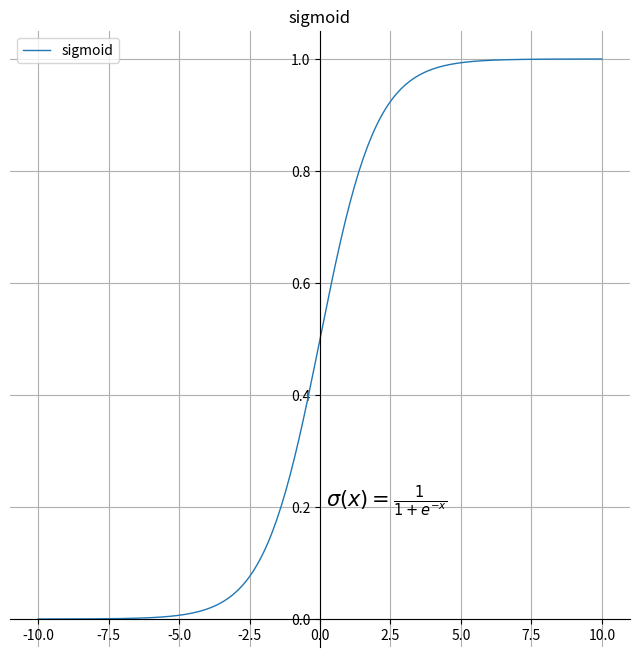
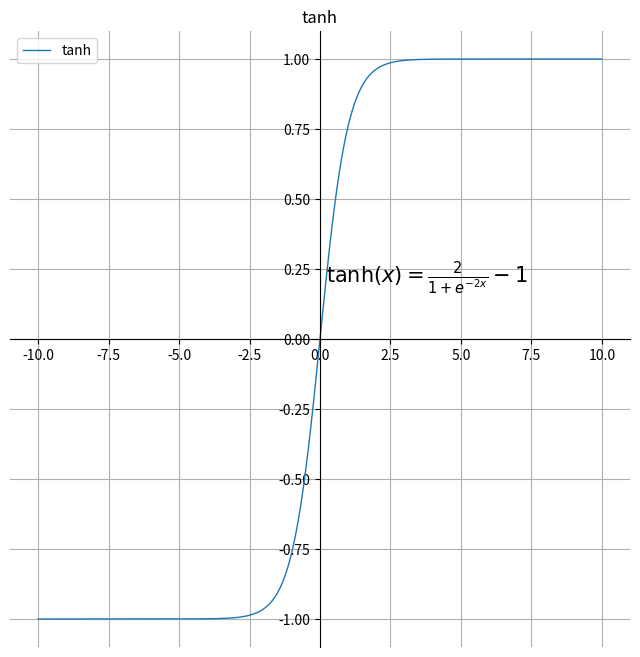
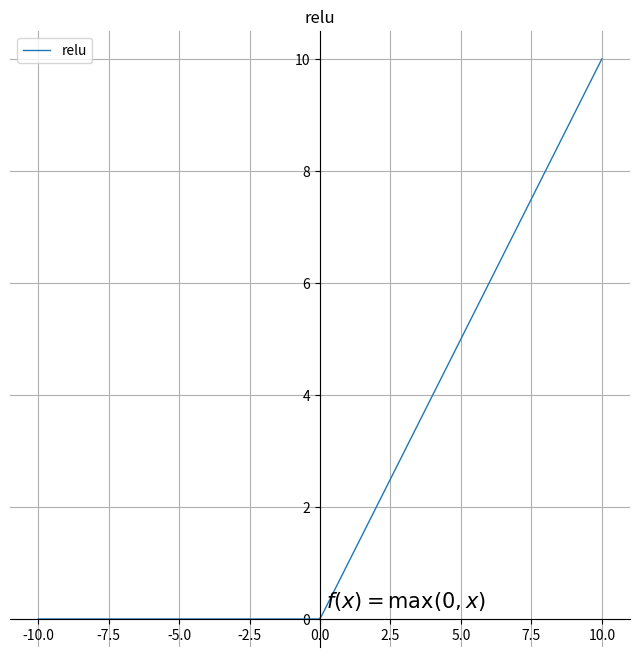
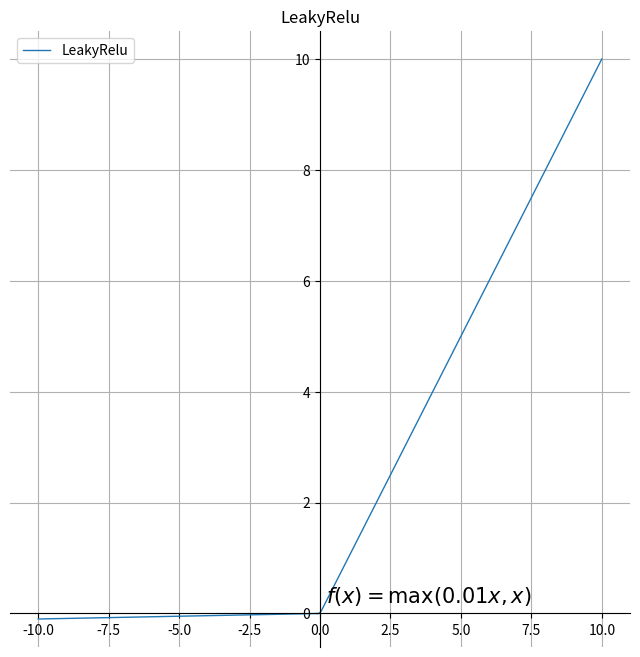
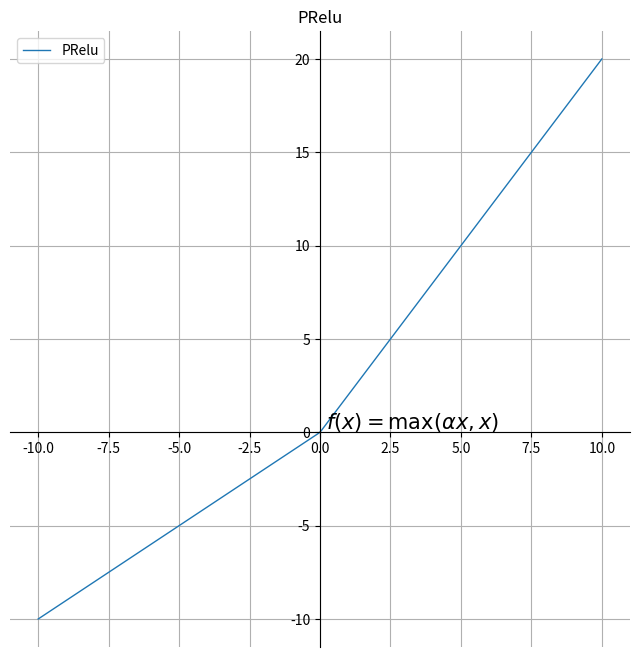
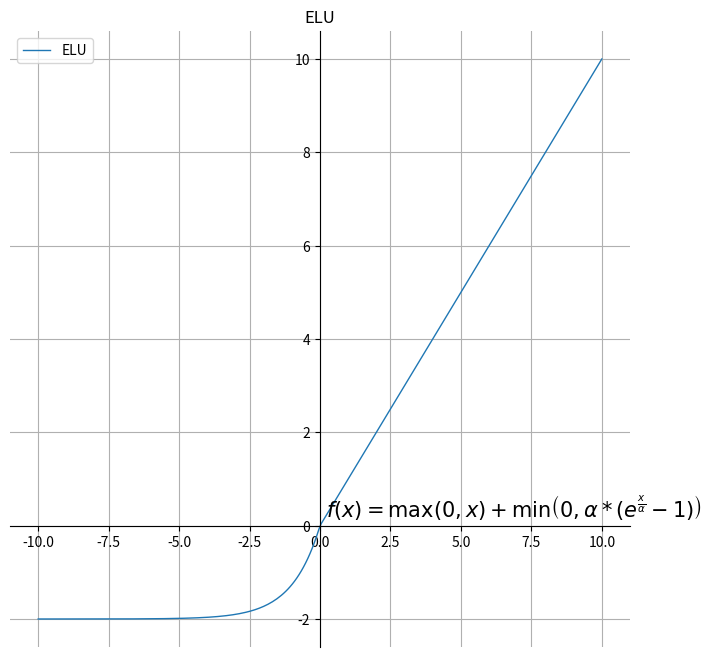
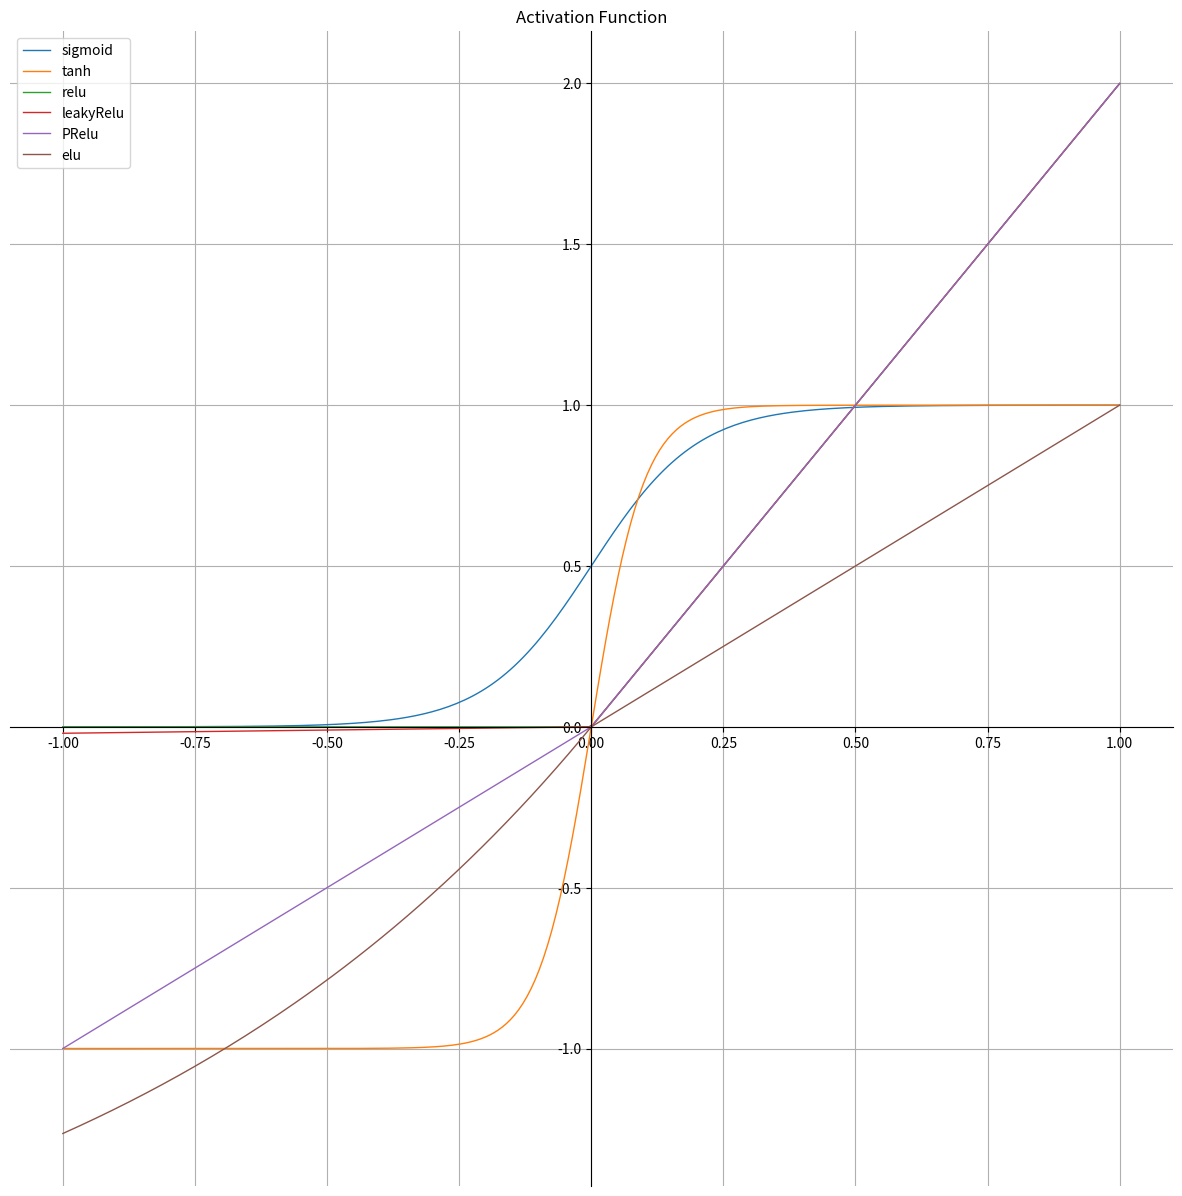

Python code for these plots, in order:
# -*- coding: utf-8 -*-
"""Activation_Function_Example.ipynb

Automatically generated by Colaboratory.

Original file is located at
    https://colab.research.google.com/<link-removed>

# **Activation Function Summary**
---
> Activation Function(활성화 함수)는 Neural Network의 입력신호를 출력 신호롸 변환하는 함수이다. 활성화 함수는 대개 비선형함수(non-linear function)을 사용하며, 자주 사용되는 함수는 아래와 같다.
* Sigmoid
* Hyperbolic Tangent
* Relu
* Leaky Relu
* PRelu
* ELU
"""

import matplotlib.pyplot as plt
import numpy as np

def EachFunctinGraph(*args) :
    plt.figure(figsize=(8, 8))

    plt.plot(x, args[1], label=args[0], linewidth='1.0', linestyle="-")

    plt.grid(True)
    plt.title(args[0])
    plt.legend(loc='upper left')

    '''
    Equation Display
    '''
    plt.text(0.2, 0.2, args[2], fontsize=15)

    ax = plt.gca()
    ax.spines['right'].set_color('none')
    ax.spines['top'].set_color('none')
    ax.xaxis.set_ticks_position('bottom')
    ax.spines['bottom'].set_position(('data',0))
    ax.yaxis.set_ticks_position('left')
    ax.spines['left'].set_position(('data',0))

    plt.show()

def MergeFunctionGraph(**kwarg):
    plt.figure(figsize=(15, 15))

    for key, value in kwarg.items():
        plt.plot(x, value, label=key, linewidth='1.0', linestyle="-")

    plt.grid(True)
    plt.title('Activation Function')
    plt.legend(loc='upper left')

    ax = plt.gca()
    ax.spines['right'].set_color('none')
    ax.spines['top'].set_color('none')
    ax.xaxis.set_ticks_position('bottom')
    ax.spines['bottom'].set_position(('data',0))
    ax.yaxis.set_ticks_position('left')
    ax.spines['left'].set_position(('data',0))

    plt.show()

"""### 1. Sigmoid
---
> Sigmoid 함수는 로지스틱 함수로도 불리며 출력 값의 범위는 [0 : 1]이고, 입력값이 크면 1, 작으면 0에 수렴 되는 특징을 가진다.
* 입력값이 크거나 작을경우 기울기가 0으로 수렴되어 gradient값이 작아지게 되어 학습이 잘 되지 않는 문제가 생긴다.
* 지수함수(exponential)연산을 하여 학습이 느려지는 단점이 있다.
"""

def Sigmoid(x):
    # Sigmoid = lambda x: 1 / (1 + np.exp(-x))
    return 1 / (1 + np.exp(-x))

x = np.linspace(-10, 10, 256, endpoint=True)
eq = r'$\sigma(x)=\frac{1}{1+e^{-x}}$'
activation = Sigmoid(x)
EachFunctinGraph('sigmoid', activation, eq);

"""### 2. Hyperbolic Tangent
---
> Tanh 함수는 Sigmoid 함수의 크기와 위치를 조절한 함수로 [-1:1] 범위의 출력 값을 가진다.
* tanh 함수도 마찬가지로 입력 값이 크거나 작은경우 기울기가 0으로 수렴하여 gradient 값이 작아지게 되어 학습이 잘 되지 않는 문제가 발생한다.
* 함수의 출력 값이 0에 대해서 대칭(zero-centered)으로 학습시 수렴속도가 sigmoid보다 빠르다.
"""

def HyperbolicTangent(x):
    # return 2 / (1 + np.exp(-2 * x)) - 1
    return 2 * Sigmoid(2 * x) -1

x = np.linspace(-10, 10, 256, endpoint=True)
eq = r'$\tanh (x)=\frac{2}{1+e^{-2 x}}-1$'
activation = HyperbolicTangent(x)
EachFunctinGraph('tanh', activation, eq);

"""### 3. Relu
---
> Relu(Rectified Linear Unit)은 가장 인기 있는 활성화 함수 이다.[0:1]사이의 범위를 가지며 x > 0 이면 기울기가 1인 직선, x < 0이면 출력값은 0이다.
* 지수함수 연산을 하지 않으므로 속도가 빠르다.
* 큰 단점으로는 입력 값이 0보다 작을경우 기울기 값이 0이 되어 네트워크 학습시 뉴런이 죽는(dying ReLU)문제이다. 하지만, 대부분의 CNN에 사용되는 영상의 경우 양수 값을 가지므로 많이 사용 되고 있다.
"""

def Relu(x):
    return np.maximum(x, 0)

x = np.linspace(-10, 10, 256, endpoint=True)
eq = r'$f(x)=\max (0, x)$'
activation = Relu(x)
EachFunctinGraph('relu', activation, eq);

"""### 4. Leaky Relu
---
> LeakyRelu는 Relu 함수 사용시 dying Relu 현상을 해결 하기한 함수이다.
* Relu는 입력 값이 0보다 작은경우 기울기가 0이 되지만, Leaky Relu는 작은 기울기를 부여함으로써 dying Relu문제를 방지한다.
"""

def LeakyRelu(x):
    return np.maximum(x * 0.01, x)

x = np.linspace(-10, 10, 256, endpoint=True)
eq = r'$f(x)=\max (0.01 x, x)$'
activation = LeakyRelu(x)
EachFunctinGraph('LeakyRelu', activation, eq);

"""### 4. PRelu
---
> Leaky Relu와 비슷한 특징을 가지는 함수로 파라미터 alpha를 추가하여 입력 값이 0보다 작을 경우 학습 가능 하도록 만든 함수
"""

def PRelu(x):
    alpha = 2
    return np.maximum(x * alpha, x)

x = np.linspace(-10, 10, 256, endpoint=True)
eq = r'$f(x)=\max (\alpha x, x)$'
activation = PRelu(x)
EachFunctinGraph('PRelu', activation, eq);

"""### 5. ELU
---
> ELU는 Relu의 threshold를 -1로 낮춘 함수를 exp^x를 이용하여 근사한 함수이다.
* Relu의 장점을 모두 포함
* dying Relu 문제 해결
* 출력값이 거의 zero-centered
* 단점으로 기존의 Relu계열의 함수와 달리 지수함수(exp) 연산이 필요하여 연산시간 많이 소요
"""

def ELU(x):
    alpha = 2
    return np.maximum(0, x) + np.minimum(0, alpha * (np.exp(x) - 1))

x = np.linspace(-10, 10, 256, endpoint=True)
eq = r'$f(x)=\max (0, x)+\min \left(0, \alpha *\left(e^{\frac{x}{\alpha}}-1\right)\right)$'
activation = ELU(x)
EachFunctinGraph('ELU', activation, eq);

if __name__ == '__main__':
    x = np.linspace(-10, 10, 256, endpoint=True)
    sigmoid = Sigmoid(x)
    tanh = HyperbolicTangent(x)

    x = np.linspace(-2, 2, 256, endpoint=True)
    relu = Relu(x)
    leaky_relu = LeakyRelu(x)

    x = np.linspace(-1, 1, 256, endpoint=True)
    p_relu = PRelu(x)
    elu = ELU(x)

    '''
    Overall Activation Function Visualization
    '''
    MergeFunctionGraph(sigmoid=sigmoid, tanh=tanh, relu=relu, leakyRelu=leaky_relu, PRelu=p_relu, elu=elu)